Run: headless pygame with SDL's dummy video driver; simulated clock (each Clock.tick advances the game by its frame time, no real sleeping); random seed 0; keys injected as events and as key.get_pressed() state; no mouse input.
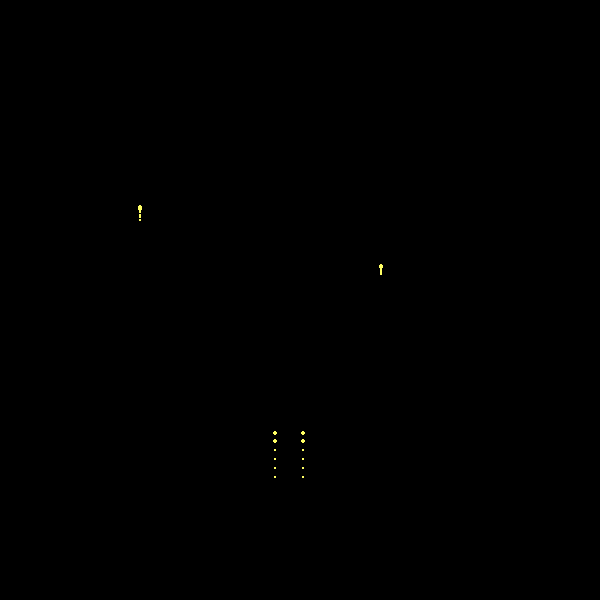
Frame 1 of 4 · flips 1–60 · no input
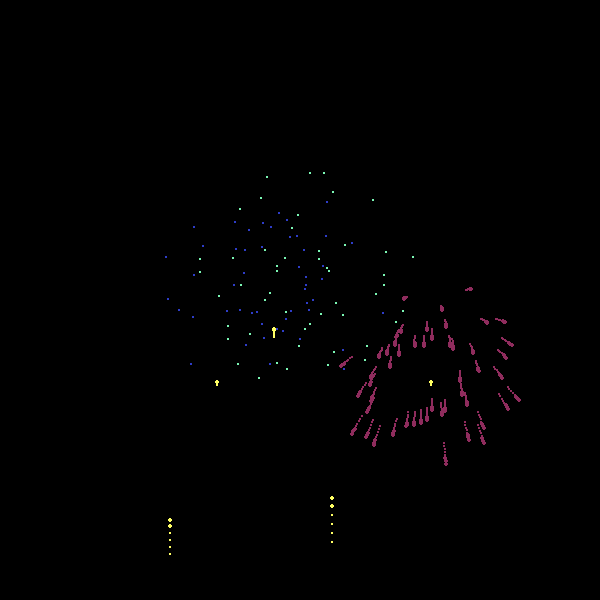
Frame 2 of 4 · flips 61–180 · tapped SPACE, RETURN · held RIGHT (→), D
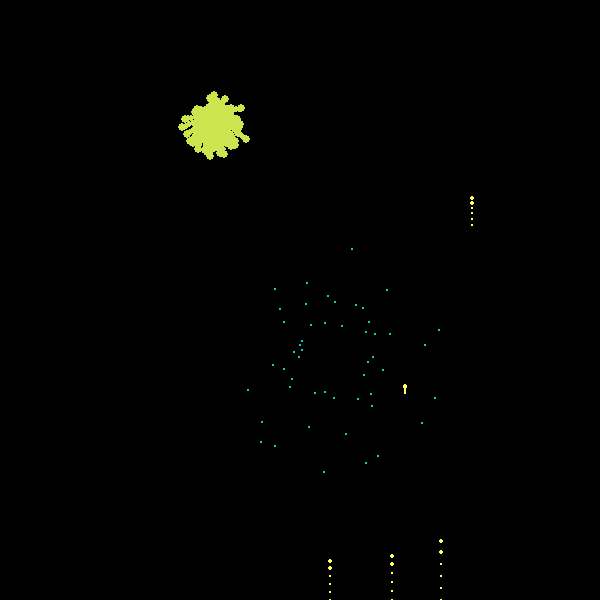
Frame 3 of 4 · flips 181–300 · held DOWN (↓), S
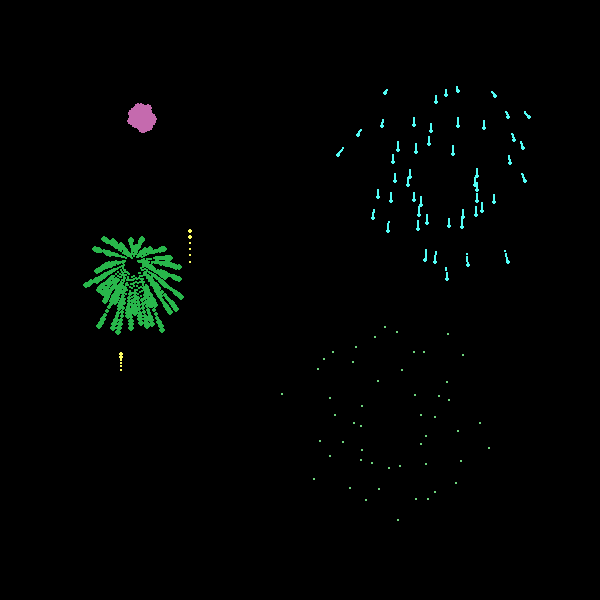
Frame 4 of 4 · flips 301–420 · held LEFT (←), A, UP (↑), W

The pygame program that drew these frames:

import pygame 
import sys
import random
import math
from pygame.locals import *
WINDOWWIDTH = 600
WINDOWHEIGHT = 600
FPS = 60
SIZE = 4.5
SPEED_CHANGE_SIZE = 0.05
CHANGE_SPEED = 0.07
RAD = math.pi/180
A_FALL = 1.5
NUM_BULLET = 50
SPEED_MIN = 2
SPEED_MAX = 4
TIME_CREAT_FW = 40
NUM_FIREWORKS_MAX = 3
NUM_FIREWORKS_MIN = 1
SPEED_FLY_UP_MAX = 12
SPEED_FLY_UP_MIN = 8
class Dot():
    def __init__(self, x, y, size, color):
        self.x = x
        self.y = y
        self.size = size
        self.color = color
    def update(self):
        if self.size >0:
            self.size = self.size - SPEED_CHANGE_SIZE * 5
        else:
            self.size = 0
    def draw(self):
        if self.size >0:
            pygame.draw.circle(DISPLAYSURF,self.color,(int(self.x),int(self.y)),int(self.size))
class BulleFlyUp():
    def __init__(self, speed, x):
        self.speed = speed
        self.x = x
        self.y = WINDOWHEIGHT
        self.dots = []
        self.size = SIZE/2
        self.color = (255,255,100)
    def update(self):
        self.dots.append(Dot(self.x, self.y,self.size, self.color))
        self.y -= self.speed
        self.speed -= A_FALL*0.1
        for i in range(len(self.dots)):
            self.dots[i].update()
        i = 0
        while i < len(self.dots):
            if self.dots[i].size <= 0:
                self.dots.pop(i)
            else:
                i = i + 1
    def draw(self):
        pygame.draw.circle(DISPLAYSURF,self.color,(int(self.x),int(self.y)),int(self.size))
        for i in range(len(self.dots)):
            self.dots[i].draw()
class Bullet():
    def __init__(self,x,y,speed,angle,color):
        self.x = x
        self.y = y
        self.speed = speed
        self.angle = angle
        self.size = SIZE
        self.color = color
    def update(self):
        speedX = self.speed * math.cos(self.angle*RAD)
        speedY = self.speed * math.sin(self.angle*RAD)
        self.x += speedX
        self.y += speedY
        self.y += A_FALL
        if self.size >0:
            self.size -= SPEED_CHANGE_SIZE
        else:
            self.size = 0
        
        if self.speed >0:
            self.speed -= CHANGE_SPEED
        else:
            self.speed = 0
    def draw(self):
        if self.size >0:
            pygame.draw.circle(DISPLAYSURF,self.color,(int(self.x),int(self.y)),int(self.size))
class Firework():
    def __init__(self,x,y):
        self.x = x
        self.y = y
        self.dots = []
        def creatBullets():
            bullets = []
            color = Random.color()
            for i in range(NUM_BULLET):
                angle = (360/NUM_BULLET)*i
                speed = random.uniform(SPEED_MIN,SPEED_MAX)
                bullets.append(Bullet(self.x,self.y,speed,angle,color))
            return bullets
        self.bullets = creatBullets();
    
    def update(self):
        for i in range(len(self.bullets)):
            self.bullets[i].update()
            self.dots.append(Dot(self.bullets[i].x,self.bullets[i].y,self.bullets[i].size,self.bullets[i].color))
        for i in range(len(self.dots)):
            self.dots[i].update()
        i = 0
        while i < len(self.dots):
            if self.dots[i].size <= 0:
                self.dots.pop(i)
            else:
                i += 1
    def draw(self):
        for i in range(len(self.bullets)):
            self.bullets[i].draw()
        for i in range(len(self.dots)):
            self.dots[i].draw()
class Random():
    def __init__(self):
        pass
    def color():
        color1 = random.randint(0,255)
        color2 = random.randint(0,255)
        if color1 + color2 >=255:
            color3 = random.randint(0,255)
        else:
            color3 = random.randint(255 - color1 - color2, 255)
        colorList = [color1,color2,color3]
        random.shuffle(colorList)
        return colorList
    def num_fireworks():
        return random.randint(NUM_FIREWORKS_MIN,NUM_FIREWORKS_MAX)
    def randomBulletFlyUp_speed():
        speed = random.randint(SPEED_FLY_UP_MIN,SPEED_FLY_UP_MAX)
        return speed
    def randomBulletFlyUp_x():
        x = random.randint(int(WINDOWWIDTH*0.2),int(WINDOWHEIGHT* 0.8))
        return x

def main():
    global FPSCLOCK, DISPLAYSURF
    pygame.init()
    pygame.display.init()
    pygame.display.set_caption("BY OOTSUTSUKI MURA")
    FPSCLOCK = pygame.time.Clock()
    DISPLAYSURF = pygame.display.set_mode((WINDOWWIDTH,WINDOWHEIGHT))
    fireWorks = []
    time = TIME_CREAT_FW
    bulletFlyUps = []
    while True:
        DISPLAYSURF.fill((0,0,0))
        for event in pygame.event.get():
            if event.type == pygame.QUIT or (event.type == pygame.K_ESCAPE):
                pygame.quit()
                sys.exit()
        if time == TIME_CREAT_FW:
            for i in range(Random.num_fireworks()):
                bulletFlyUps.append(BulleFlyUp(Random.randomBulletFlyUp_speed(),Random.randomBulletFlyUp_x()))
        for i in range(len(bulletFlyUps)):
            pass
            bulletFlyUps[i].draw()
            bulletFlyUps[i].update()

        for i in range(len(fireWorks)):
            fireWorks[i].draw()
            fireWorks[i].update()
        i = 0
        while i < len(bulletFlyUps):
            if bulletFlyUps[i].speed <= 0:
                fireWorks.append(Firework(bulletFlyUps[i].x,bulletFlyUps[i].y))
                bulletFlyUps.pop(i)
            else:
                i += 1
        i = 0
        while i < len(fireWorks):
            if fireWorks[i].bullets[0].size <= 0:
                fireWorks.pop(i)
            else:
                i += 1
        if time <= TIME_CREAT_FW:
            time += 1
        else:
            time = 0
        pygame.display.update()
        FPSCLOCK.tick(FPS)
if __name__ == '__main__':
    main()
